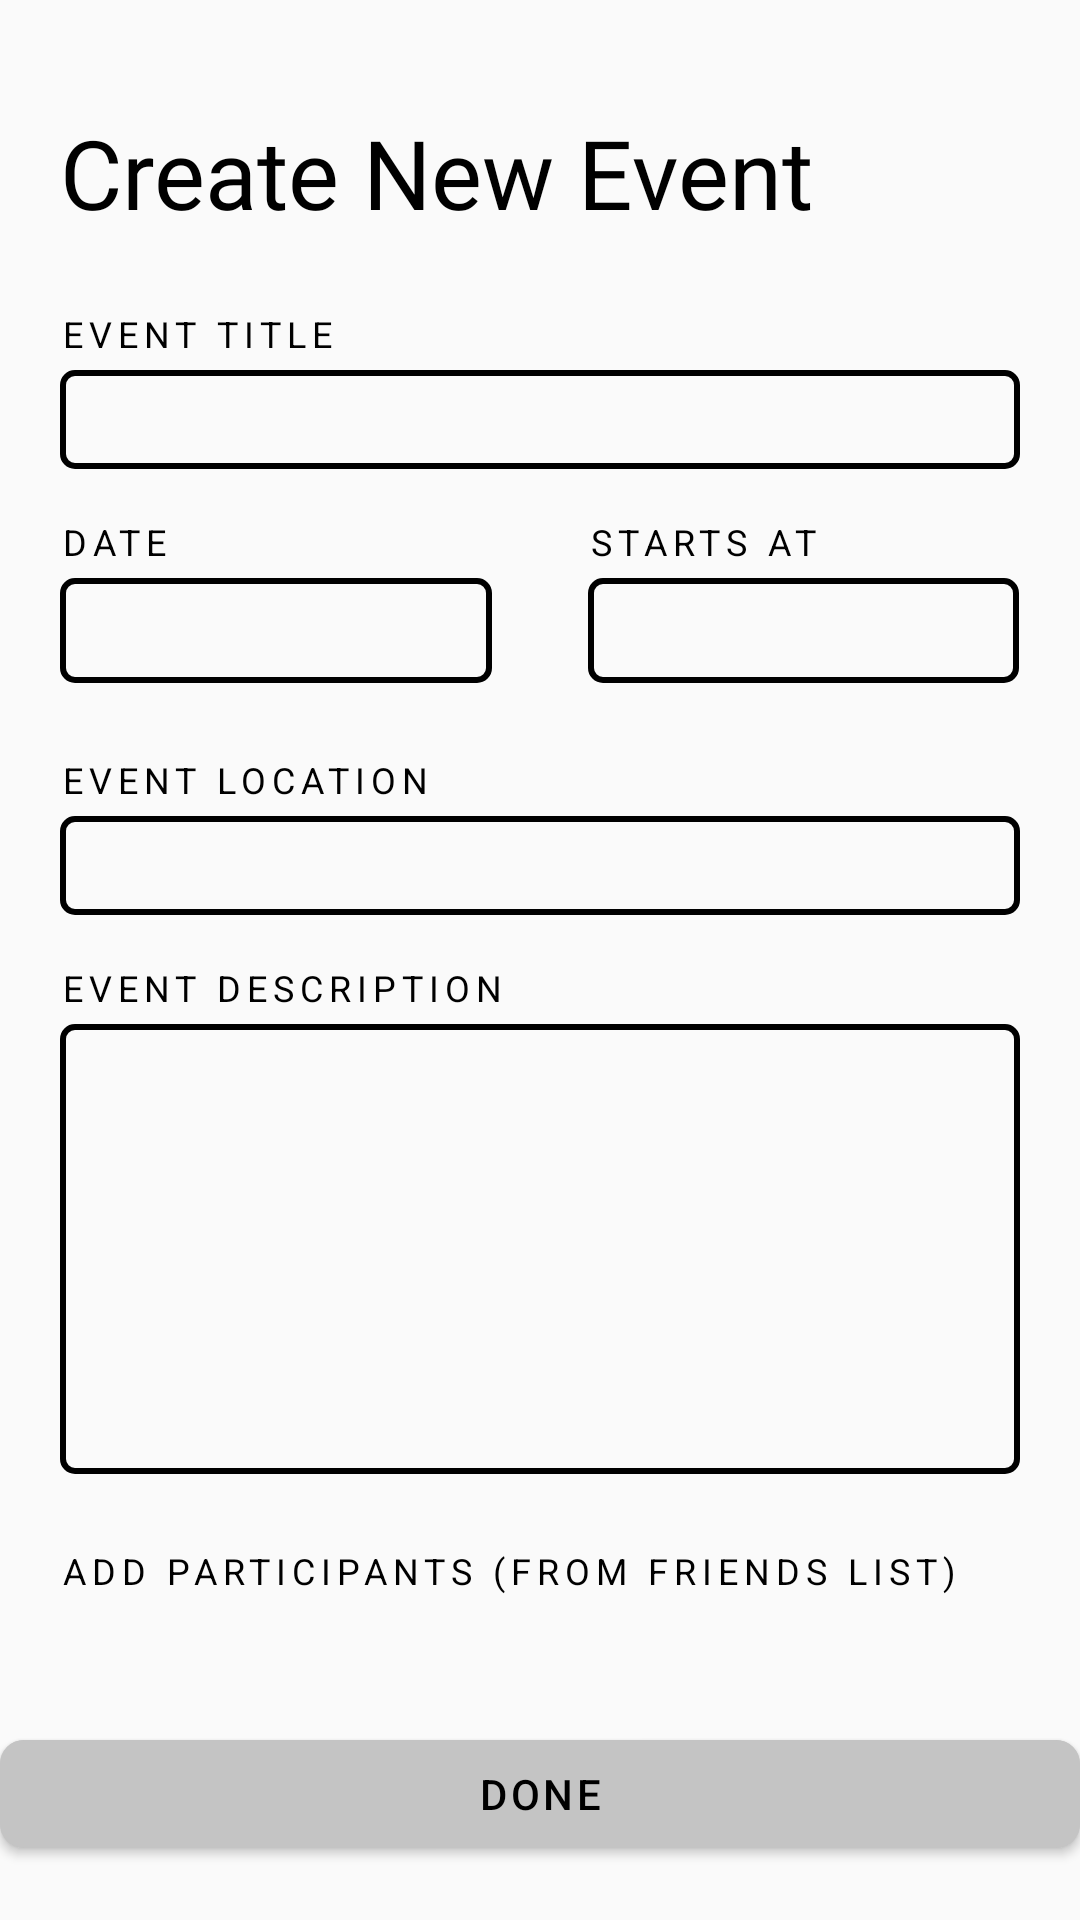

This screen was rendered from an Android layout file. Write that file and the resources it references.
<!-- AndroidManifest.xml: application theme Theme.EventOrganizerApp -->
<!-- res/layout/activity_create_new_event.xml -->
<?xml version="1.0" encoding="utf-8"?>
<RelativeLayout
    xmlns:android="http://schemas.android.com/apk/res/android"
    xmlns:app="http://schemas.android.com/apk/res-auto"
    xmlns:tools="http://schemas.android.com/tools"
    android:background="@color/main_color"
    android:layout_width="match_parent"
    android:layout_height="match_parent"
    android:paddingTop="36dp"
    android:orientation="vertical"
    tools:context=".CreateNewEventActivity"
    tools:ignore="HardcodedText,LabelFor,TextFields,Autofill">

    <androidx.core.widget.NestedScrollView
        android:layout_width="match_parent"
        android:layout_height="match_parent"
        android:overScrollMode="never"
        android:paddingHorizontal="20dp"
        android:layout_marginBottom="81dp">

        <LinearLayout
            android:layout_width="match_parent"
            android:layout_height="wrap_content"
            android:orientation="vertical">

            <TextView
                android:layout_width="wrap_content"
                android:layout_height="wrap_content"
                android:layout_marginBottom="24dp"
                android:text="Create New Event"
                android:textSize="32sp"
                android:textColor="@color/black"
                android:fontFamily="@font/inter_medium"/>

            <TextView
                android:layout_width="wrap_content"
                android:layout_height="wrap_content"
                android:layout_marginBottom="4dp"
                android:text="Event Title"
                android:textSize="12sp"
                android:textColor="@color/black"
                style="@style/TextAppearance.MaterialComponents.Overline"/>

            <EditText
                android:id="@+id/event_title_edit_text"
                android:background="@drawable/background_edit_text"
                android:layout_marginBottom="16dp"
                android:paddingHorizontal="12sp"
                android:paddingTop="4dp"
                android:paddingBottom="2dp"
                android:textSize="20sp"
                android:fontFamily="@font/inter_regular"
                android:textCursorDrawable="@drawable/edit_text_black_cursor"
                android:layout_width="match_parent"
                android:layout_height="wrap_content"
                android:importantForAutofill="no"
                android:inputType="text" />

            <LinearLayout
                android:layout_width="match_parent"
                android:layout_height="wrap_content"
                android:layout_marginBottom="24dp"
                android:weightSum="1"
                android:orientation="horizontal">

                <LinearLayout
                    android:layout_width="0dp"
                    android:layout_height="wrap_content"
                    android:layout_weight="0.45"
                    android:orientation="vertical">
                    <TextView
                        android:layout_width="wrap_content"
                        android:layout_height="wrap_content"
                        android:layout_marginBottom="4dp"
                        android:text="Date"
                        android:textSize="12sp"
                        android:textColor="@color/black"
                        style="@style/TextAppearance.MaterialComponents.Overline"/>

                    <EditText
                        android:id="@+id/date_edit_text"
                        android:layout_width="match_parent"
                        android:layout_height="wrap_content"
                        android:cursorVisible="false"
                        android:clickable="true"
                        android:inputType="none"
                        android:paddingVertical="4dp"
                        android:gravity="center"
                        android:fontFamily="@font/inter_regular"
                        android:textSize="20sp"
                        android:background="@drawable/background_edit_text" />
                </LinearLayout>

                
                <View
                    android:layout_width="0dp"
                    android:layout_height="0dp"
                    android:layout_weight="0.1"/>

                <LinearLayout
                    android:layout_width="0dp"
                    android:layout_height="wrap_content"
                    android:layout_weight="0.45"
                    android:orientation="vertical">
                    <TextView
                        android:layout_width="wrap_content"
                        android:layout_height="wrap_content"
                        android:layout_marginBottom="4dp"
                        android:text="Starts at"
                        android:textSize="12sp"
                        android:textColor="@color/black"
                        style="@style/TextAppearance.MaterialComponents.Overline"/>
                    <EditText
                        android:id="@+id/time_edit_text"
                        android:layout_width="match_parent"
                        android:layout_height="wrap_content"
                        android:paddingVertical="4dp"
                        android:cursorVisible="false"
                        android:clickable="true"
                        android:inputType="none"
                        android:gravity="center"
                        android:fontFamily="@font/inter_regular"
                        android:textSize="20sp"
                        android:background="@drawable/background_edit_text"/>
                </LinearLayout>
            </LinearLayout>

            <TextView
                android:layout_width="wrap_content"
                android:layout_height="wrap_content"
                android:layout_marginBottom="4dp"
                android:text="Event Location"
                android:textSize="12sp"
                android:textColor="@color/black"
                style="@style/TextAppearance.MaterialComponents.Overline"/>

            <EditText
                android:id="@+id/event_location_edit_text"
                android:background="@drawable/background_edit_text"
                android:layout_marginBottom="16dp"
                android:paddingHorizontal="12sp"
                android:paddingTop="4dp"
                android:paddingBottom="2dp"
                android:textSize="20sp"
                android:fontFamily="@font/inter_regular"
                android:layout_width="match_parent"
                android:layout_height="wrap_content"
                android:focusable="false"
                android:cursorVisible="false"
                android:clickable="true"
                android:inputType="none"/>

            <TextView
                android:layout_width="wrap_content"
                android:layout_height="wrap_content"
                android:layout_marginBottom="4dp"
                android:text="Event Description"
                android:textSize="12sp"
                android:textColor="@color/black"
                style="@style/TextAppearance.MaterialComponents.Overline"/>

            <EditText
                android:id="@+id/event_description_edit_text"
                android:layout_width="match_parent"
                android:layout_height="150dp"
                android:gravity="start"
                android:maxLines="7"
                android:layout_marginBottom="24dp"
                android:fontFamily="@font/inter_regular"
                android:textCursorDrawable="@drawable/edit_text_black_cursor"
                android:paddingHorizontal="12sp"
                android:paddingTop="4dp"
                android:paddingBottom="2dp"
                android:background="@drawable/background_edit_text"/>

            <TextView
                android:layout_width="wrap_content"
                android:layout_height="wrap_content"
                android:text="Add Participants (From Friends List)"
                android:layout_marginBottom="8dp"
                android:textSize="12sp"
                android:textColor="@color/black"
                style="@style/TextAppearance.MaterialComponents.Overline"/>

            <ListView
                android:id="@+id/participants_list_view"
                android:layout_width="match_parent"
                android:layout_height="match_parent"
                android:scrollbars="none"
                android:divider="@null" />
        </LinearLayout>

    </androidx.core.widget.NestedScrollView>

    <com.google.android.material.button.MaterialButton
        android:id="@+id/done_button_create_new_event"
        android:layout_width="match_parent"
        android:layout_height="wrap_content"
        android:layout_alignParentBottom="true"
        android:layout_marginBottom="18dp"
        android:text="Done"
        android:textColor="@color/black"
        android:backgroundTint="#C4C4C4"
        app:cornerRadius="8dp"/>



</RelativeLayout>
<!-- resources referenced by this layout -->
<resources>
  <color name="black">#FF000000</color>
  <color name="main_color">#FAFAFA</color>
  <!-- drawable background_edit_text (drawable) -->
  <?xml version="1.0" encoding="utf-8"?>
  <shape xmlns:android="http://schemas.android.com/apk/res/android"
      android:shape="rectangle">
  
      <solid android:color="@color/main_color"/>
  
      <corners android:radius="4dp"/>
  
      <stroke
          android:color="@color/black"
          android:width="2dp"/>
  </shape>
  <!-- drawable edit_text_black_cursor (drawable) -->
  <?xml version="1.0" encoding="utf-8"?>
  <shape xmlns:android="http://schemas.android.com/apk/res/android">
      <size android:width="3dp"/>
      <solid android:color="@color/black"/>
  </shape>
  <style name="Theme.EventOrganizerApp" parent="Theme.MaterialComponents.Light.NoActionBar">
  
          <item name="android:windowShowWallpaper">false</item>
          <item name="android:colorEdgeEffect">@color/color_accent</item>
          
          <item name="colorPrimary">@color/color_dark_accent</item>
          <item name="colorPrimaryVariant">@color/purple_700</item>
          <item name="colorOnPrimary">@color/color_accent</item>
          
          <item name="colorSecondary">@color/teal_200</item>
          <item name="colorSecondaryVariant">@color/teal_700</item>
          <item name="colorOnSecondary">@color/black</item>
          
          <item name="android:statusBarColor" tools:targetApi="l">@color/dark_gray</item>
          
      </style>
  <color name="color_accent">#C98383</color>
  <color name="color_dark_accent">#764242</color>
  <color name="purple_700">#FF3700B3</color>
  <color name="teal_200">#FF03DAC5</color>
  <color name="teal_700">#FF018786</color>
  <color name="dark_gray">#C4C4C4</color>
</resources>
